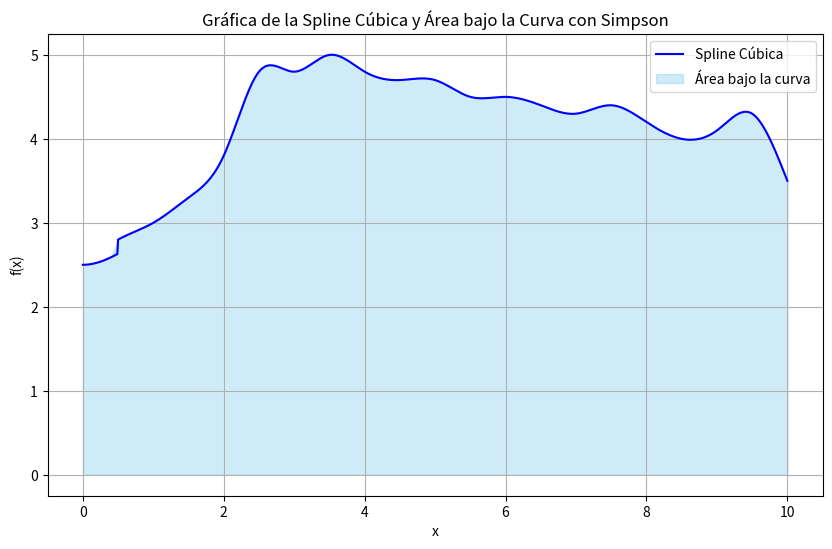

This figure's Python source:
import numpy as np
import matplotlib.pyplot as plt

def spline_cubica(x):
    if x <= 0.5:
        return -0.273606092552671 * x**3 + 0.668401523138167 * x**2 + 2.5
    elif x <= 1:
        return 0.568030462763359 * x**3 - 1.26245483297405 * x**2 + 1.29962893962519 * x + 2.39479543
    elif x <= 1.5:
        return -0.39851575850077 * x**3 + 1.63718383081834 * x**2 - 1.6000097241672 * x + 3.36134165
    elif x <= 2:
        return 1.82603257123973 * x**3 - 8.37328365301389 * x**2 + 13.4156915015812 * x - 4.146508961
    elif x <= 2.5:
        return -4.50561452645814 * x**3 + 29.6165989331733 * x**2 - 62.5640736707932 * x + 46.5066678
    elif x <= 3:
        return 4.19642553459282 * x**3 - 35.6487015247089 * x**2 + 100.599177473912 * x - 89.46270813
    elif x <= 3.5:
        return -2.68008761191315 * x**3 + 26.2399167938449 * x**2 - 85.0666774817491 * x + 96.2031468
    elif x <= 4:
        return 1.72392491305979 * x**3 - 20.0022147183711 * x**2 + 76.7807828110067 * x - 92.61889018
    elif x <= 4.5:
        return -0.215612040326006 * x**3 + 3.27222872225853 * x**2 - 16.3169909515116 * x + 31.511474
    elif x <= 5:
        return -0.861476751755774 * x**3 + 11.9914023265604 * x**2 - 55.55327217087 * x + 90.3658966
    elif x <= 5.5:
        return 1.2615190473491 * x**3 - 19.8535346600128 * x**2 + 103.671412761996 * x - 175.0085782
    elif x <= 6:
        return -0.984599437640634 * x**3 + 17.2074203423179 * x**2 - 100.163839750823 * x + 198.68938
    elif x <= 6.5:
        return 0.276878703213436 * x**3 - 5.49918619305536 * x**2 + 36.0757994614167 * x - 73.7898937
    elif x <= 7:
        return 0.677084624786881 * x**3 - 13.3032016637375 * x**2 + 86.8019000208508 * x - 183.696444
    elif x <= 7.5:
        return -1.38521720236094 * x**3 + 30.0051367063668 * x**2 - 216.356468569879 * x + 523.673081
    elif x <= 8:
        return 0.863784184656877 * x**3 - 20.5973945015342 * x**2 + 163.162515489378 * x - 425.124378
    elif x <= 8.5:
        return 0.330080463733439 * x**3 - 7.78850519937169 * x**2 + 60.6914010720778 * x - 151.868073
    elif x <= 9:
        return 0.215893960409363 * x**3 - 4.87674936460774 * x**2 + 35.9414764765843 * x - 81.7432868
    elif x <= 9.5:
        return -2.79365630537089 * x**3 + 76.381107811459 * x**2 - 695.379238108016 * x + 2112.21885
    else:
        return 2.15873126107418 * x**3 - 64.7619378322253 * x**2 + 645.479695506985 * x - 2133.834432

def simpson_compuesto_general(f, nodos):
    """
    Aproxima la integral de una función dada usando el método de Simpson compuesto generalizado.
    
    Args:
    - f: La función a integrar.
    - nodos: Lista de nodos donde se evaluará la función.
    
    Returns:
    - Aproximación de la integral usando el método de Simpson compuesto.
    """
    h = nodos[1] - nodos[0]  # Calcular el ancho de los subintervalos
    suma = 0
    for i in range(0, len(nodos) - 2, 2):
        suma += f(nodos[i]) + 4 * f(nodos[i+1]) + f(nodos[i+2])
    return h * suma / 3

# Rango de valores para x
x_values = np.linspace(0, 10, 1000)

# Evaluar la función en cada punto de x
y_values = [spline_cubica(x) for x in x_values]

# Graficar la función y el área bajo la curva
plt.figure(figsize=(10, 6))
plt.plot(x_values, y_values, label='Spline Cúbica', color='blue')
plt.xlabel('x')
plt.ylabel('f(x)')
plt.title('Gráfica de la Spline Cúbica y Área bajo la Curva con Simpson')

# Calcular y graficar el área bajo la curva
area_x = np.linspace(0, 10, 100)
area_y = [spline_cubica(x) for x in area_x]
plt.fill_between(area_x, area_y, color='skyblue', alpha=0.4, label='Área bajo la curva')

plt.grid(True)
plt.legend()
plt.show()

# Calcular la aproximación de la integral usando el método de Simpson compuesto
resultado = simpson_compuesto_general(spline_cubica, x_values)
print("Aproximación de la integral usando Simpson:", resultado)
